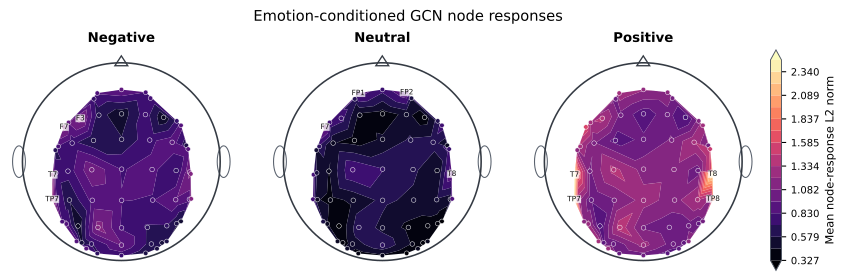

The file beside this chart, header and first rows:
emotion, channel, value
Negative, FP1, 0.8476
Negative, FPZ, 0.9513
Negative, FP2, 0.8281
Negative, AF3, 0.7173
Negative, AF4, 0.8107
Negative, F7, 1.163
Negative, F5, 0.9696
Negative, F3, 1.155
Negative, F1, 0.6252
Negative, FZ, 0.4952
Negative, F2, 0.7743
Negative, F4, 0.468
Negative, F6, 0.7326
Negative, F8, 0.8846
Negative, FT7, 0.6604
Negative, FC5, 0.8236
Negative, FC3, 0.7432
Negative, FC1, 0.5894
Negative, FCZ, 0.5875
Negative, FC2, 0.7939
Negative, FC4, 0.9177
Negative, FC6, 0.6187
Negative, FT8, 0.9046
Negative, T7, 1.15
Negative, C5, 0.7717
Negative, C3, 0.757
Negative, C1, 1.059
Negative, CZ, 0.8223
Negative, C2, 0.8693
Negative, C4, 0.6983
Negative, C6, 1.045
Negative, T8, 1.114
Negative, TP7, 1.3
Negative, CP5, 0.8517
Negative, CP3, 0.5897
Negative, CP1, 0.8698
Negative, CPZ, 0.8352
Negative, CP2, 0.8218
Negative, CP4, 0.9381
Negative, CP6, 0.8657
Negative, TP8, 1.135
Negative, P7, 0.8346
Negative, P5, 0.8733
Negative, P3, 0.4625
Negative, P1, 1.143
Negative, PZ, 0.8154
Negative, P2, 0.6912
Negative, P4, 0.7011
Negative, P6, 0.6013
Negative, P8, 0.5335
Negative, PO7, 0.8833
Negative, PO5, 0.557
Negative, PO3, 0.6882
Negative, POZ, 0.9693
Negative, PO4, 0.6471
Negative, PO6, 0.5721
Negative, PO8, 0.6011
Negative, CB1, 0.9069
Negative, O1, 0.6877
Negative, OZ, 0.7562
... 126 more rows
